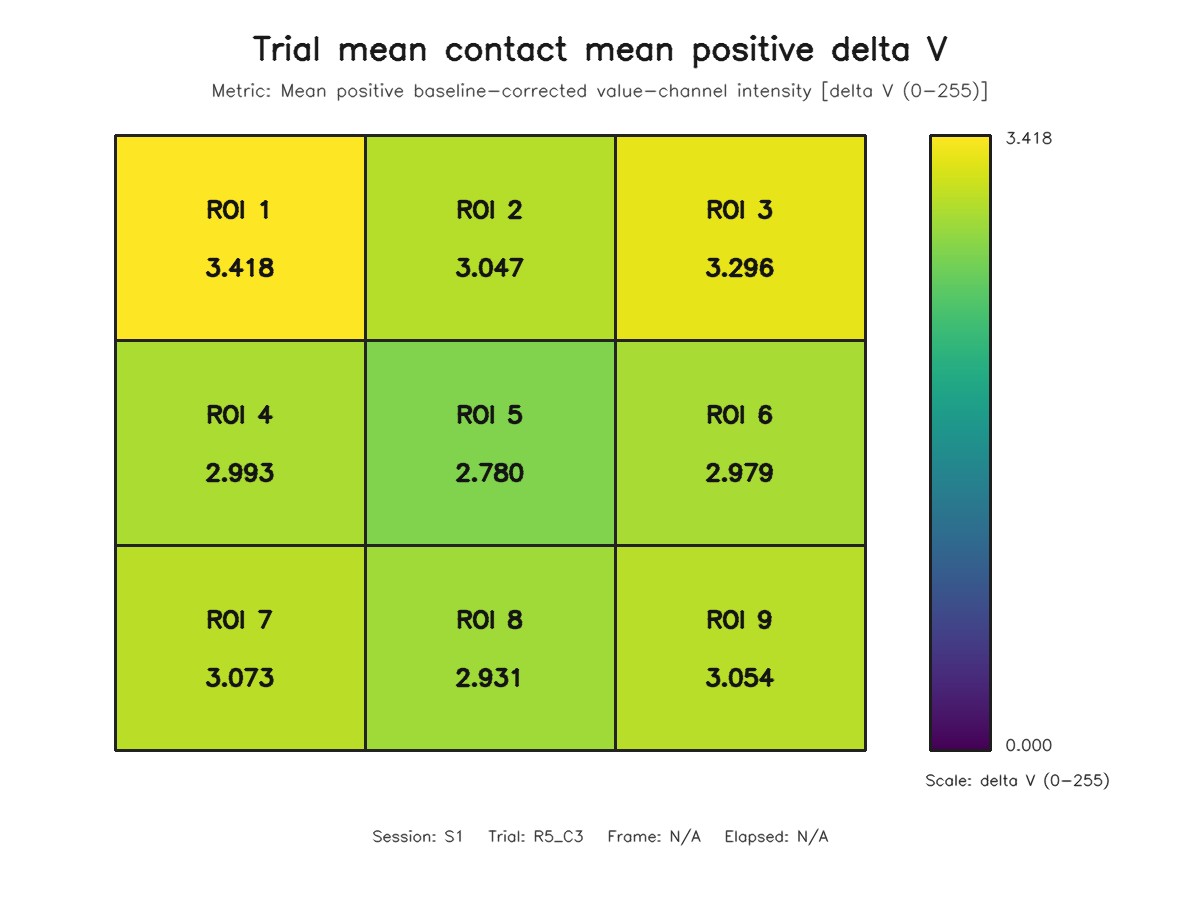

The data file committed next to this chart (first rows):
roi, row, column, value
1, 1, 1, 3.418
2, 1, 2, 3.047
3, 1, 3, 3.296
4, 2, 1, 2.993
5, 2, 2, 2.78
6, 2, 3, 2.979
7, 3, 1, 3.073
8, 3, 2, 2.931
9, 3, 3, 3.054
